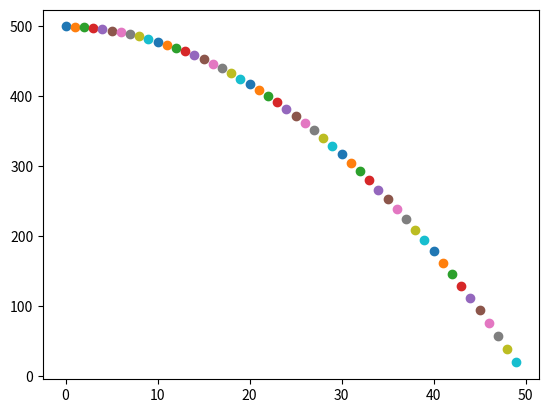

This figure's Python source:
import numpy as np
import matplotlib.pyplot as plt

#define variables
m = 1 #kg
g = 9.81 #m/s^2
h0 = 500 #m
v0 = (5 , 0) #m/s
T = 10 #s

#define timesteps and
dt = 1/50 * T
N = int(T / dt)

#define positions and forces
r = np.zeros((N+1, 2))
r[0] = (0, h0)

v = np.zeros((N+1, 2))
v[0] = v0

f = np.zeros((N+1, 2))
f[:] = np.array([0, - m * g])

#update dynamics
for n in range(N):
    v[n+1] = v[n] + (f[n]/m) * dt
    r[n+1] = r[n] + v[n+1] * dt
    plt.scatter(r[n][0], r[n][1])

plt.show()